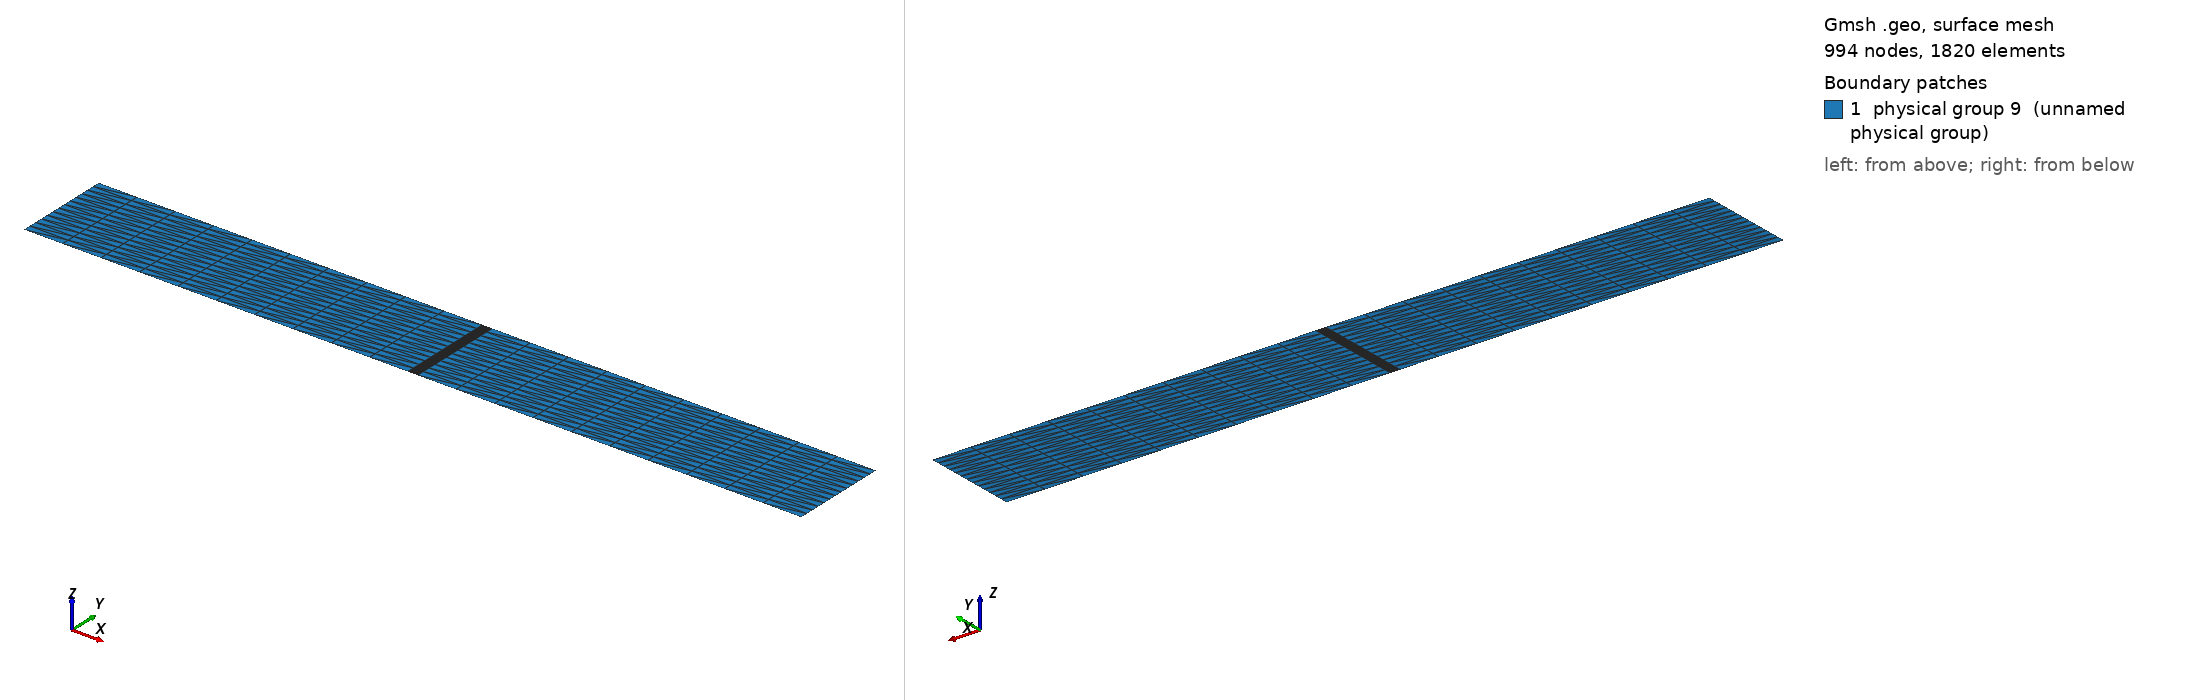

Gmsh geometry script, surface-meshed: 994 nodes, 1820 surface elements. Boundary patches (legend numbers): 1 physical group 9 (unnamed physical group). Left view from above one corner, right view from below the opposite corner. Legend entries are the model's physical surfaces. The drawing asked Gmsh for element sizes between 1% and 20% of the model's largest extent; the script's own settings can give other sizes.

=== channel_2d.geo (drawn) ===
Point (1) = {0.0, 0, 0, 0.005};
Point (2) = {0.0, 0.1, 0, 0.005};
Line (1) = {1, 2};

//Extrude to make box,
//putting extra resolution in near interface
Extrude {0.395,0,0} {
  Line{1}; Layers{10};
}
Extrude {0.01,0,0} {
  Line{2}; Layers{50};
}
Extrude {0.395,0,0} {
  Line{6}; Layers{10};
}
// top
Physical Line(6) = {4,8,12};
// bottom
Physical Line(7) = {3,7,11};
// ends
Physical Line(8) = {1,10};
Physical Surface(9) = {5,9,13};
